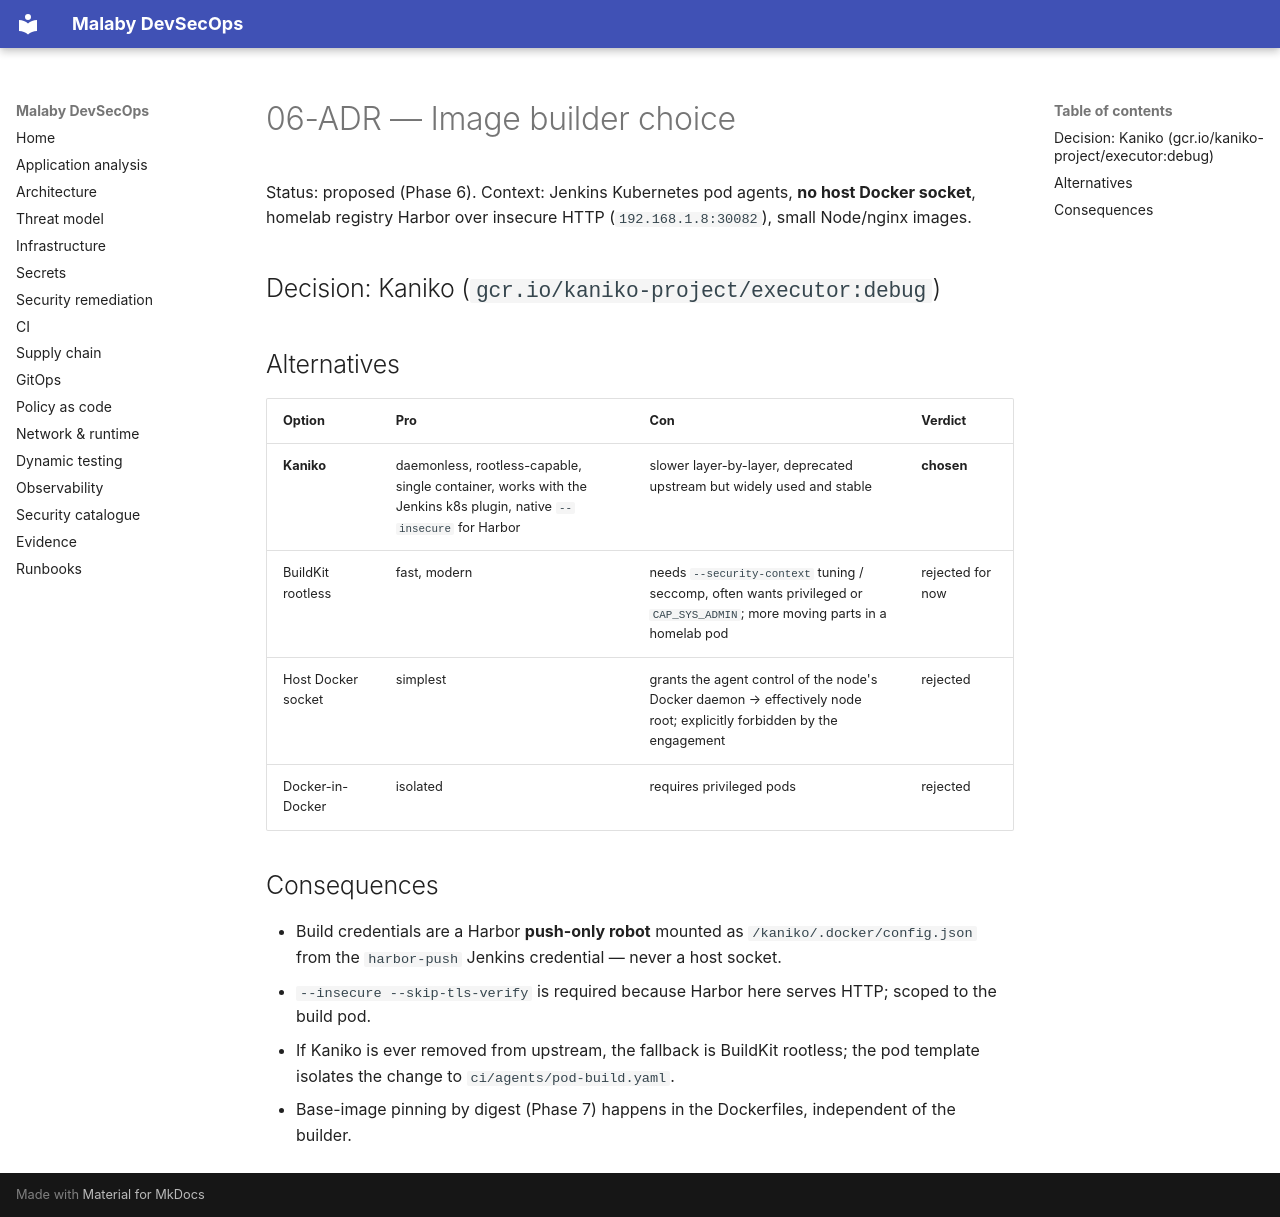

repository: MinaC4/Mal3aby · page: adr/ADR-0006-image-builder/index.html · generator: mkdocs

# 06-ADR — Image builder choice

Status: proposed (Phase 6). Context: Jenkins Kubernetes pod agents, **no host Docker socket**, homelab
registry Harbor over insecure HTTP (`192.168.1.8:30082`), small Node/nginx images.

## Decision: Kaniko (`gcr.io/kaniko-project/executor:debug`)

## Alternatives
| Option | Pro | Con | Verdict |
|---|---|---|---|
| **Kaniko** | daemonless, rootless-capable, single container, works with the Jenkins k8s plugin, native `--insecure` for Harbor | slower layer-by-layer, deprecated upstream but widely used and stable | **chosen** |
| BuildKit rootless | fast, modern | needs `--security-context` tuning / seccomp, often wants privileged or `CAP_SYS_ADMIN`; more moving parts in a homelab pod | rejected for now |
| Host Docker socket | simplest | grants the agent control of the node's Docker daemon → effectively node root; explicitly forbidden by the engagement | rejected |
| Docker-in-Docker | isolated | requires privileged pods | rejected |

## Consequences
- Build credentials are a Harbor **push-only robot** mounted as `/kaniko/.docker/config.json` from the
  `harbor-push` Jenkins credential — never a host socket.
- `--insecure --skip-tls-verify` is required because Harbor here serves HTTP; scoped to the build pod.
- If Kaniko is ever removed from upstream, the fallback is BuildKit rootless; the pod template isolates
  the change to `ci/agents/pod-build.yaml`.
- Base-image pinning by digest (Phase 7) happens in the Dockerfiles, independent of the builder.
